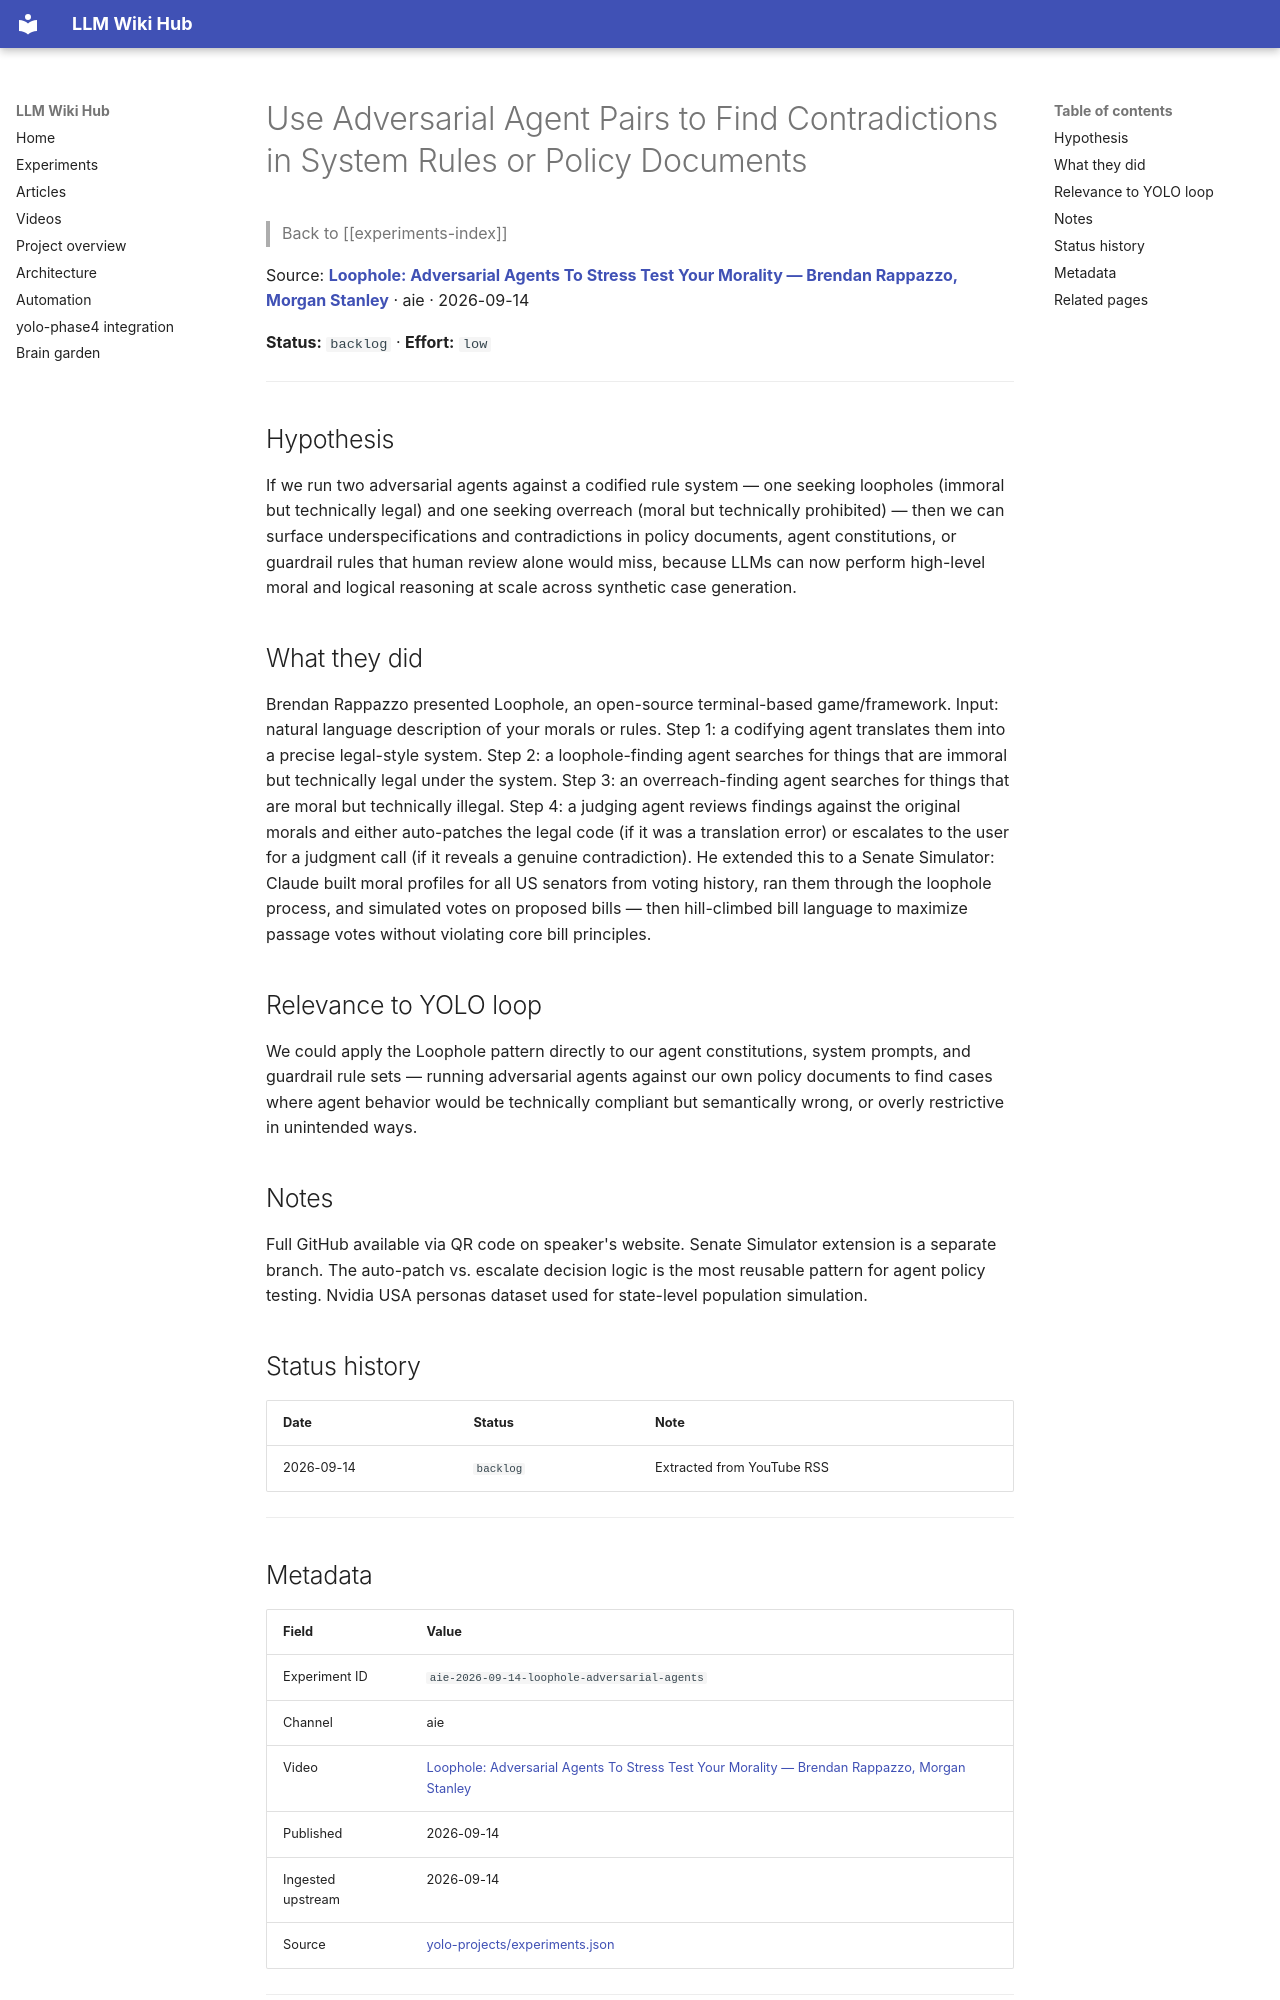

repository: Anguijm/llm-wiki-hub · page: experiments/aie-2026-09-14-loophole-adversarial-agents/index.html · generator: mkdocs

# Use Adversarial Agent Pairs to Find Contradictions in System Rules or Policy Documents

> Back to [[experiments-index]]

Source: **[Loophole: Adversarial Agents To Stress Test Your Morality — Brendan Rappazzo, Morgan Stanley](https://www.youtube.com/watch?v=hOWU0KPUp1k)** · aie · 2026-09-14

**Status:** `backlog` · **Effort:** `low`

---

## Hypothesis

If we run two adversarial agents against a codified rule system — one seeking loopholes (immoral but technically legal) and one seeking overreach (moral but technically prohibited) — then we can surface underspecifications and contradictions in policy documents, agent constitutions, or guardrail rules that human review alone would miss, because LLMs can now perform high-level moral and logical reasoning at scale across synthetic case generation.

## What they did

Brendan Rappazzo presented Loophole, an open-source terminal-based game/framework. Input: natural language description of your morals or rules. Step 1: a codifying agent translates them into a precise legal-style system. Step 2: a loophole-finding agent searches for things that are immoral but technically legal under the system. Step 3: an overreach-finding agent searches for things that are moral but technically illegal. Step 4: a judging agent reviews findings against the original morals and either auto-patches the legal code (if it was a translation error) or escalates to the user for a judgment call (if it reveals a genuine contradiction). He extended this to a Senate Simulator: Claude built moral profiles for all US senators from voting history, ran them through the loophole process, and simulated votes on proposed bills — then hill-climbed bill language to maximize passage votes without violating core bill principles.

## Relevance to YOLO loop

We could apply the Loophole pattern directly to our agent constitutions, system prompts, and guardrail rule sets — running adversarial agents against our own policy documents to find cases where agent behavior would be technically compliant but semantically wrong, or overly restrictive in unintended ways.

## Notes

Full GitHub available via QR code on speaker's website. Senate Simulator extension is a separate branch. The auto-patch vs. escalate decision logic is the most reusable pattern for agent policy testing. Nvidia USA personas dataset used for state-level population simulation.

## Status history

| Date | Status | Note |
|---|---|---|
| 2026-09-14 | `backlog` | Extracted from YouTube RSS |

---
